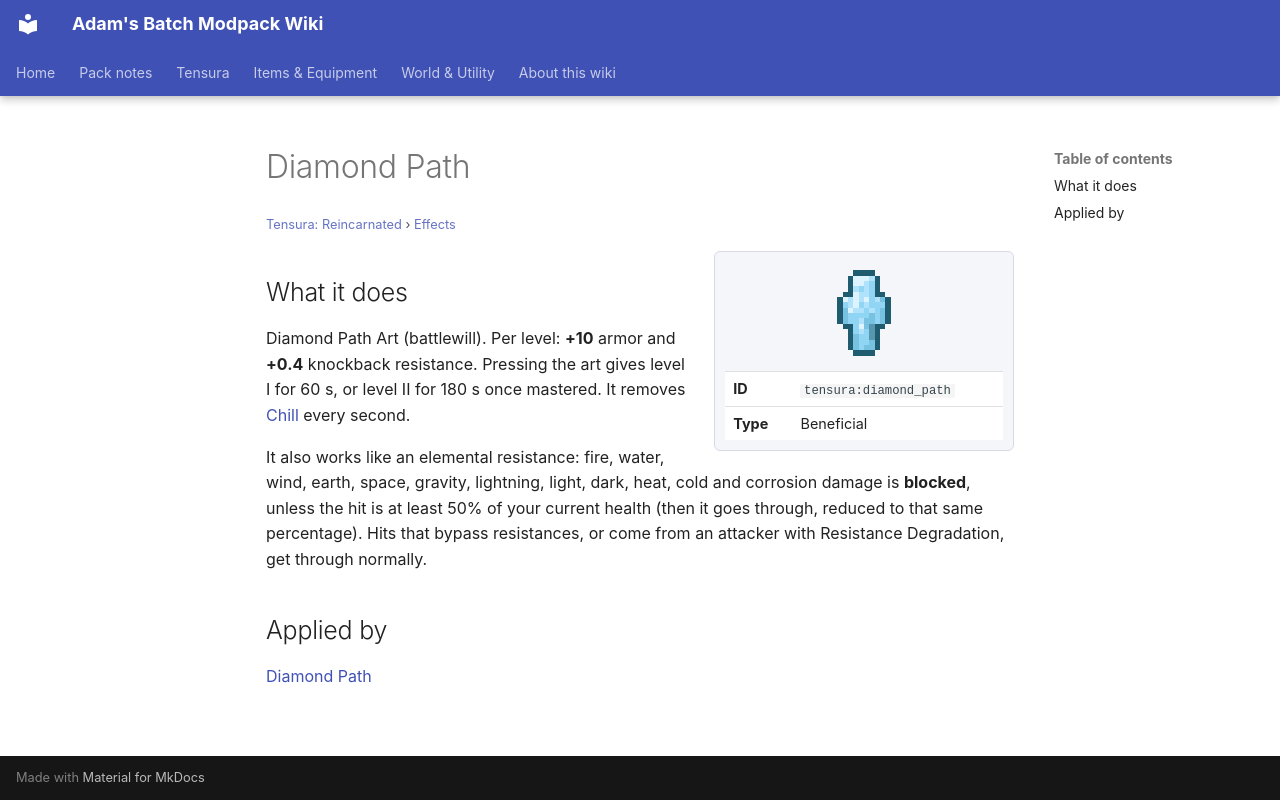

repository: Proteus-Nell/Adams-Batch-MC-Modpack-Wiki · page: tensura-reincarnated/effects/diamond-path/index.html · generator: mkdocs

# Diamond Path

<small>[Tensura: Reincarnated](../index.md) &rsaquo; [Effects](index.md)</small>

<div class="infobox" markdown>

![Diamond Path](../../assets/icons/tensura/effect/diamond_path.png)

| | |
|---|---|
| **ID** | `tensura:diamond_path` |
| **Type** | Beneficial |

</div>

## What it does

Diamond Path Art (battlewill). Per level: **+10** armor and **+0.4** knockback resistance. Pressing the art gives level I for 60 s, or level II for 180 s once mastered. It removes [Chill](chill.md) every second.

It also works like an elemental resistance: fire, water, wind, earth, space, gravity, lightning, light, dark, heat, cold and corrosion damage is **blocked**, unless the hit is at least 50% of your current health (then it goes through, reduced to that same percentage). Hits that bypass resistances, or come from an attacker with Resistance Degradation, get through normally.

## Applied by

[Diamond Path](../abilities/battlewill/diamond-path.md)
